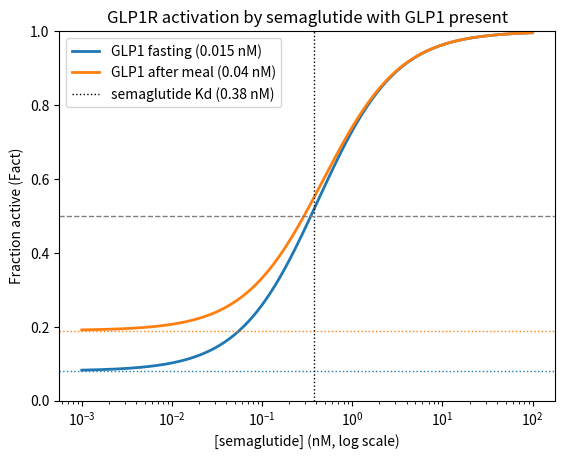

The script that saved this image:
# GLP1_GLP1R.py

import numpy as np
import matplotlib.pyplot as plt

def Fact(L1, L2, Kd1, Kd2):
    """Fractional receptor activation with two agonists L1 and L2"""
    return (Kd2*L1+Kd1*L2) / (Kd1*Kd2 + Kd2*L1 + Kd1*L2)

# Dissociation constants [nM] for each ligand at GLP1R
Kd1 = 0.17 # L1, GLP1
Kd2 = 0.38 # L2, semaglutide

# Ligand concentration, 0.001 to 100 [nM] (centered on the sub-nM Kd values)
L1s = {
    "fasting":    0.015, # [nM] GLP1
    "after meal": 0.040, # [nM] GLP1
}
L2 = np.logspace(-3, 2, 500) # [nM] semaglutide

plt.figure()
for state, L1 in L1s.items():
    line, = plt.semilogx(L2, Fact(L1, L2, Kd1, Kd2), lw=2,
                         label=f"GLP1 {state} ({L1} nM)")
    # Baseline activation from GLP1 alone (no semaglutide), same color as its curve
    plt.axhline(Fact(L1, 0, Kd1, Kd2), ls=":", c=line.get_color(), lw=1)

# Mark the semaglutide Kd
plt.axvline(Kd2, ls=":", c="k", lw=1, label=f"semaglutide Kd ({Kd2} nM)")

plt.axhline(0.5, ls="--", c="gray", lw=1)
plt.ylim(0, 1)
plt.xlabel("[semaglutide] (nM, log scale)")
plt.ylabel("Fraction active (Fact)")
plt.title("GLP1R activation by semaglutide with GLP1 present")
plt.legend(loc="upper left")
plt.show()
